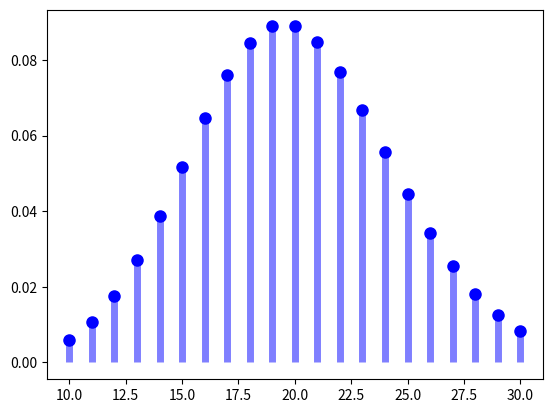

Recreate this plot in Python.
from random import random
import numpy as np
import matplotlib.pyplot as plt
from numpy.core.fromnumeric import size
from scipy.stats import beta, poisson

class BaseSampler():
    def __init__(self, random_seed=None) -> None:
        self.random_seed = random_seed

        if random_seed:
            np.random.seed(random_seed)
            self.rv_state = np.random.RandomState(seed=random_seed)

    def sample(self, n):
        raise NotImplementedError

class IdentitySampler(BaseSampler):

    def __init__(self, value, random_seed=None) -> None:
        super().__init__(random_seed=random_seed)
        self.value = value
    
    def sample(self, n=1):
        assert(n > 0)
        if n == 1:
            return self.value
        else:
            return np.full((n,), self.value)

class BetaSampler(BaseSampler):

    def __init__(self, random_seed=None) -> None:
        super().__init__(random_seed=random_seed)

    def sample(self, n=1, a=9, b=2, plot=False):
        assert(n > 0)
        rv = beta(a, b)
        if self.random_seed is not None:
            rv.random_state = self.rv_state

        if plot:
            x = np.arange(0.01, 1, 0.01)
            y = rv.pdf(x)
            plt.plot(x,y)
            plt.show()

        return rv.rvs(size=n)

class PoissonSampler(BaseSampler):

    def __init__(self, random_seed) -> None:
        super().__init__(random_seed=random_seed)

    def sample(self, n=1, mu=5., plot=False):
        assert(n > 0)
        rv = poisson(mu)
        if self.random_seed is not None:
            rv.random_state = self.rv_state
        
        if plot:
            x = np.arange(poisson.ppf(0.01, mu), poisson.ppf(0.99, mu))
            _, ax = plt.subplots(1, 1)
            ax.plot(x, poisson.pmf(x, mu), 'bo', ms=8, label='poisson pmf')
            ax.vlines(x, 0, poisson.pmf(x, mu), colors='b', lw=5, alpha=0.5)
            plt.show()

        return rv.rvs(size=n)
        

if __name__ == '__main__':
    # a = Sampler(random_seed=20200430)
    # print(a.beta(10, debug=False))
    sampler = PoissonSampler(random_seed=1)
    print(sampler.sample(n=10, mu=20., plot=True))
    print(sampler.sample(n=10))
